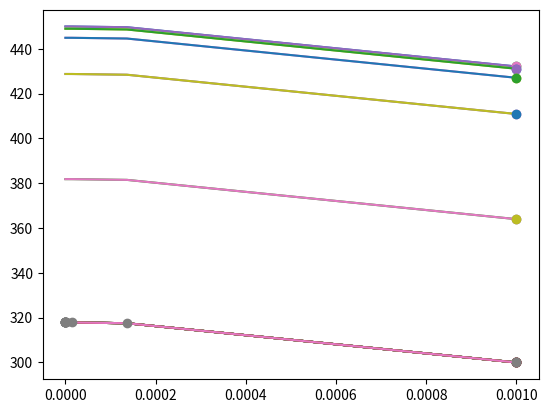

Reproduce this figure in Python.
import numpy as np
import matplotlib.pyplot as plt

from scipy.integrate import solve_bvp, solve_ivp
from scipy.optimize import minimize


"""
This script is an example of integrating a second order differential equation as
a boundary value problem (as opposed to an initial value problem).

`ode_error` takes in the required arguments, calls `solve_ivp`, and then returns
squared difference between the calculated surface temperature and the user
specified surface temperature.

The centerline temperature is guessed (initial guess 450 K), and  `minimize` from
`scipy.optimize` minimizes the error defined in ode_error.

The plotting functionality is left unchanged as was used to debug the code
during development. It is likely you would want to comment this out when you use
it "for real".
"""

def cylinder_analytical(r, r0, k, q, Ts):
    """
    Equation 3.58
    """
    return ((q*r0*r0)/(4.0*k))*(1.0 - np.square(r/r0)) + Ts

def cylinder_ode(r, y, k, q):
    """
    Integrates equation 3.54 from the textbook:

    d2T/dr2 + (1/r)*dTdr + q/k = 0

    Split this into a system of ODEs:

    dy0 = d2T/dr2
    dy1 = dTdr

    -> dy0/dr = -(1/r)*dy1 - q/k
    -> dy1/dr = y0
    """

    dy = 0.0*y
    dy[0] = - (1.0/r)*y[0] - q/k
    dy[1] = y[0]

    return dy

def ode_error(T_guess, *args):
    """
    Integrates the system of differential equations and returns the square of
    the difference between the user defined surface temperature, `Ts`, and the
    calculated surface temperature using the initial value.

    You probably want to comment out the plotting functionality, but it was
    useful while writing this script.
    """
    r0, k, q, Ts = args
    sol = solve_ivp(cylinder_ode, [1e-8, r0], [0.0, T_guess[0]], args=(k, q))

    plt.plot(sol.t, sol.y[1])
    plt.plot(sol.t, cylinder_analytical(sol.t, r0, k, q, Ts))
    plt.plot(sol.t[-1], sol.y[1][-1], marker='o')
    plt.plot(sol.t[-1], Ts, marker='o')
    plt.show()
    return np.square(Ts - sol.y[1][-1])

r0 = 1e-3   # m
k = 1.4e1   # W/m-K
q = 1e9     # W/m3
Ts = 3e2    # K

res = minimize(ode_error, [450.0], args=(r0, k, q, Ts))
print(res)

sol = solve_ivp(cylinder_ode, [1e-8, r0], [0.0, res.x[0]], args=(k, q))

# The orange markers, the integrated solution, should match the blue line, the
# analytical solution.
plt.plot(sol.t, cylinder_analytical(sol.t, r0, k, q, Ts))
plt.plot(sol.t, sol.y[1], marker='o', linestyle='None')
plt.show()
